2-way image classification set "3. Cropped Dataset" from GitHub (leonprietobailo/msc-cv-thesis); label vocabulary: defective front, ok front.

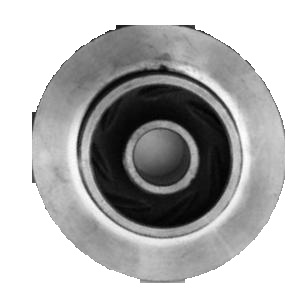
Label: defective front

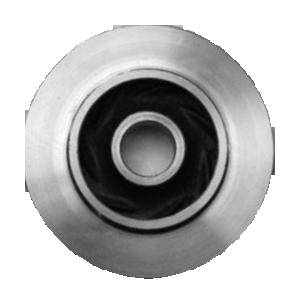
Label: ok front

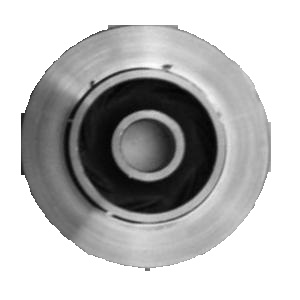
Label: defective front

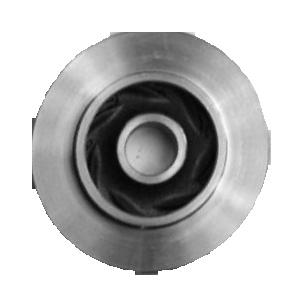
Label: ok front

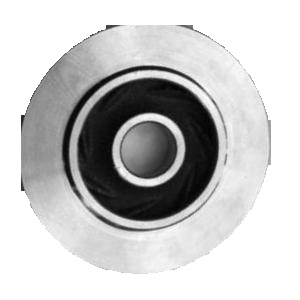
Label: ok front

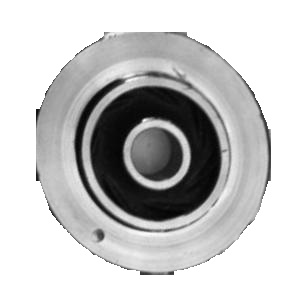
Label: defective front
